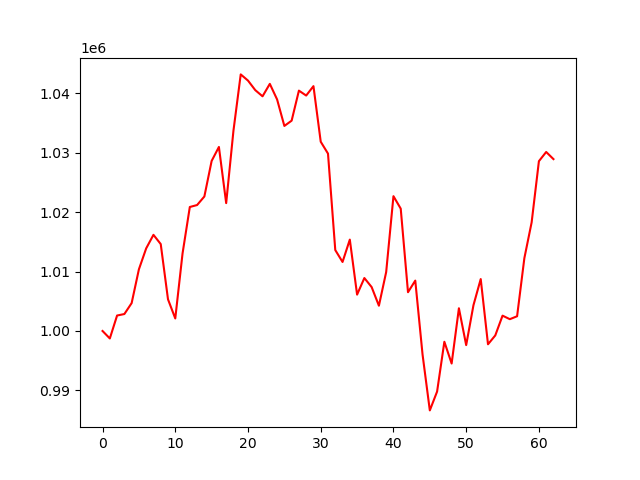

Data behind this chart, as committed beside it:
account_value, date, daily_return
1000000, 2023-01-04, 
998740, 2023-01-05, -0.00126
1002604, 2023-01-06, 0.003868
1002853, 2023-01-09, 0.0002489
1004693, 2023-01-10, 0.001834
1010388, 2023-01-11, 0.005668
1013912, 2023-01-12, 0.003488
1016192, 2023-01-13, 0.002249
1014637, 2023-01-17, -0.00153
1005332, 2023-01-18, -0.009171
1002109, 2023-01-19, -0.003205
1013053, 2023-01-20, 0.01092
1020880, 2023-01-23, 0.007727
1021210, 2023-01-24, 0.0003233
1022648, 2023-01-25, 0.001408
1028635, 2023-01-26, 0.005854
1030992, 2023-01-27, 0.002291
1021533, 2023-01-30, -0.009174
1033732, 2023-01-31, 0.01194
1043211, 2023-02-01, 0.00917
1042168, 2023-02-02, -0.0009999
1040560, 2023-02-03, -0.001543
1039521, 2023-02-06, -0.0009987
1041617, 2023-02-07, 0.002017
1038996, 2023-02-08, -0.002517
1034532, 2023-02-09, -0.004296
1035420, 2023-02-10, 0.0008584
1040478, 2023-02-13, 0.004885
1039649, 2023-02-14, -0.0007966
1041232, 2023-02-15, 0.001523
1031872, 2023-02-16, -0.008989
1029868, 2023-02-17, -0.001942
1013629, 2023-02-21, -0.01577
1011622, 2023-02-22, -0.00198
1015389, 2023-02-23, 0.003724
1006123, 2023-02-24, -0.009125
1008917, 2023-02-27, 0.002777
1007395, 2023-02-28, -0.001509
1004257, 2023-03-01, -0.003115
1009932, 2023-03-02, 0.005651
1022702, 2023-03-03, 0.01264
1020602, 2023-03-06, -0.002053
1006528, 2023-03-07, -0.01379
1008485, 2023-03-08, 0.001944
996044, 2023-03-09, -0.01234
986626, 2023-03-10, -0.009456
989797, 2023-03-13, 0.003215
998185, 2023-03-14, 0.008474
994519, 2023-03-15, -0.003673
1003823, 2023-03-16, 0.009356
997618, 2023-03-17, -0.006182
1004338, 2023-03-20, 0.006736
1008746, 2023-03-21, 0.004389
997759, 2023-03-22, -0.01089
999252, 2023-03-23, 0.001496
1002582, 2023-03-24, 0.003333
1001987, 2023-03-27, -0.0005934
1002480, 2023-03-28, 0.0004912
1012265, 2023-03-29, 0.009761
1018288, 2023-03-30, 0.00595
... 3 more rows
